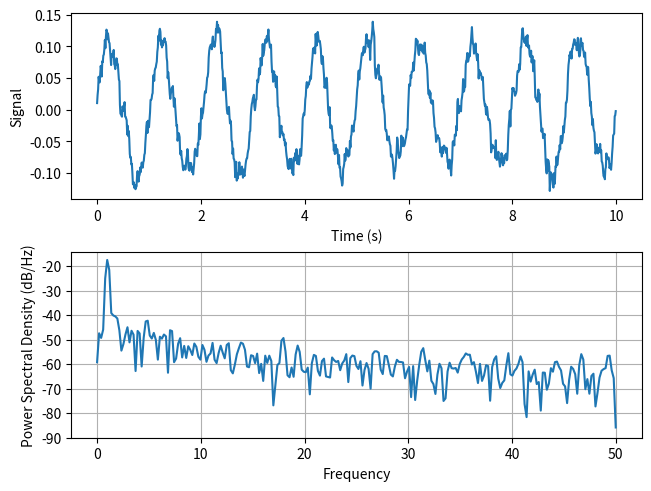
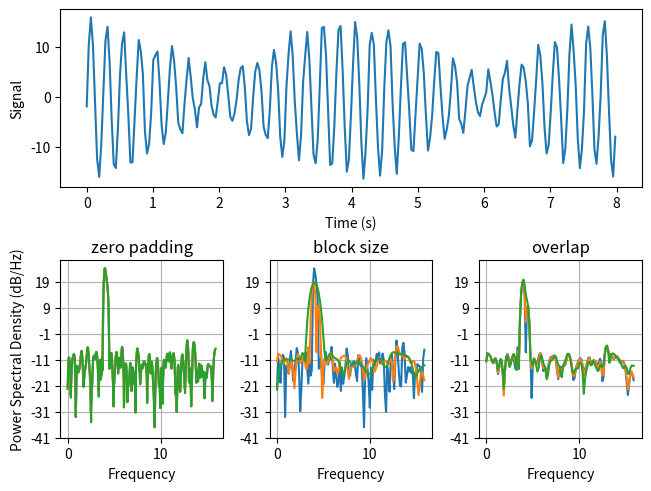
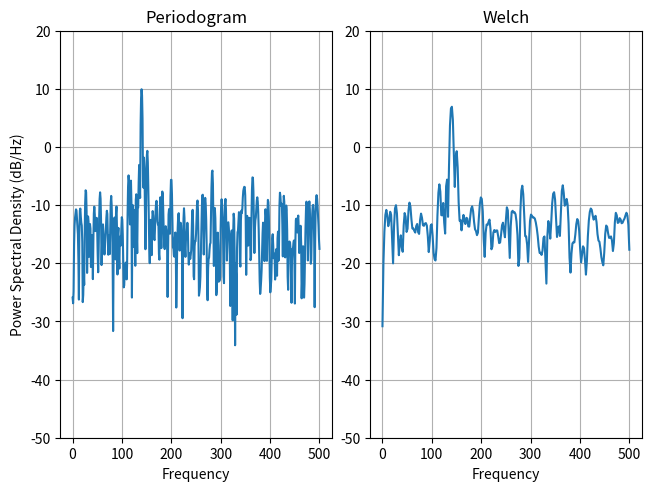
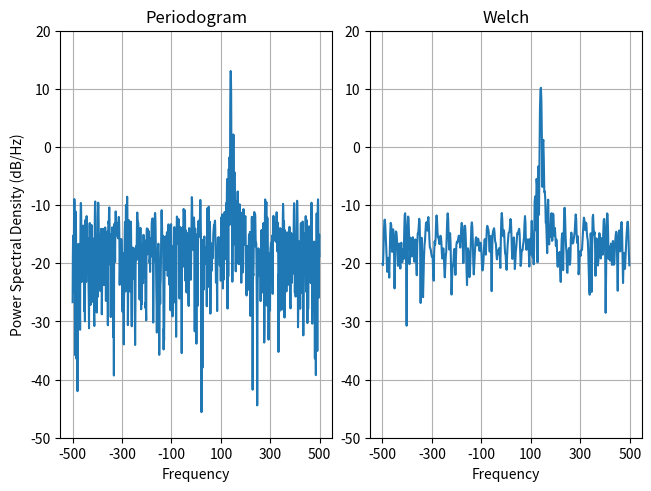

Generate these figures, in order, with matplotlib:
import matplotlib.pyplot as plt
import numpy as np

import matplotlib.mlab as mlab

# Fixing random state for reproducibility
np.random.seed(19680801)

dt = 0.01
t = np.arange(0, 10, dt)
nse = np.random.randn(len(t))
r = np.exp(-t / 0.05)

cnse = np.convolve(nse, r) * dt
cnse = cnse[:len(t)]
s = 0.1 * np.sin(2 * np.pi * t) + cnse

fig, (ax0, ax1) = plt.subplots(2, 1, layout='constrained')
ax0.plot(t, s)
ax0.set_xlabel('Time (s)')
ax0.set_ylabel('Signal')
ax1.psd(s, NFFT=512, Fs=1 / dt)

plt.show()

dt = np.pi / 100.
fs = 1. / dt
t = np.arange(0, 8, dt)
y = 10. * np.sin(2 * np.pi * 4 * t) + 5. * np.sin(2 * np.pi * 4.25 * t)
y = y + np.random.randn(*t.shape)

# Plot the raw time series
fig, axs = plt.subplot_mosaic([
    ['signal', 'signal', 'signal'],
    ['zero padding', 'block size', 'overlap'],
], layout='constrained')

axs['signal'].plot(t, y)
axs['signal'].set_xlabel('Time (s)')
axs['signal'].set_ylabel('Signal')

# Plot the PSD with different amounts of zero padding. This uses the entire
# time series at once
axs['zero padding'].psd(y, NFFT=len(t), pad_to=len(t), Fs=fs)
axs['zero padding'].psd(y, NFFT=len(t), pad_to=len(t) * 2, Fs=fs)
axs['zero padding'].psd(y, NFFT=len(t), pad_to=len(t) * 4, Fs=fs)

# Plot the PSD with different block sizes, Zero pad to the length of the
# original data sequence.
axs['block size'].psd(y, NFFT=len(t), pad_to=len(t), Fs=fs)
axs['block size'].psd(y, NFFT=len(t) // 2, pad_to=len(t), Fs=fs)
axs['block size'].psd(y, NFFT=len(t) // 4, pad_to=len(t), Fs=fs)
axs['block size'].set_ylabel('')

# Plot the PSD with different amounts of overlap between blocks
axs['overlap'].psd(y, NFFT=len(t) // 2, pad_to=len(t), noverlap=0, Fs=fs)
axs['overlap'].psd(y, NFFT=len(t) // 2, pad_to=len(t),
                   noverlap=int(0.025 * len(t)), Fs=fs)
axs['overlap'].psd(y, NFFT=len(t) // 2, pad_to=len(t),
                   noverlap=int(0.1 * len(t)), Fs=fs)
axs['overlap'].set_ylabel('')
axs['overlap'].set_title('overlap')

for title, ax in axs.items():
    if title == 'signal':
        continue

    ax.set_title(title)
    ax.sharex(axs['zero padding'])
    ax.sharey(axs['zero padding'])

plt.show()

fs = 1000
t = np.linspace(0, 0.3, 301)
A = np.array([2, 8]).reshape(-1, 1)
f = np.array([150, 140]).reshape(-1, 1)
xn = (A * np.sin(2 * np.pi * f * t)).sum(axis=0)
xn += 5 * np.random.randn(*t.shape)

fig, (ax0, ax1) = plt.subplots(ncols=2, layout='constrained')

yticks = np.arange(-50, 30, 10)
yrange = (yticks[0], yticks[-1])
xticks = np.arange(0, 550, 100)

ax0.psd(xn, NFFT=301, Fs=fs, window=mlab.window_none, pad_to=1024,
        scale_by_freq=True)
ax0.set_title('Periodogram')
ax0.set_yticks(yticks)
ax0.set_xticks(xticks)
ax0.grid(True)
ax0.set_ylim(yrange)

ax1.psd(xn, NFFT=150, Fs=fs, window=mlab.window_none, pad_to=512, noverlap=75,
        scale_by_freq=True)
ax1.set_title('Welch')
ax1.set_xticks(xticks)
ax1.set_yticks(yticks)
ax1.set_ylabel('')  # overwrite the y-label added by `psd`
ax1.grid(True)
ax1.set_ylim(yrange)

plt.show()

prng = np.random.RandomState(19680801)  # to ensure reproducibility

fs = 1000
t = np.linspace(0, 0.3, 301)
A = np.array([2, 8]).reshape(-1, 1)
f = np.array([150, 140]).reshape(-1, 1)
xn = (A * np.exp(2j * np.pi * f * t)).sum(axis=0) + 5 * prng.randn(*t.shape)

fig, (ax0, ax1) = plt.subplots(ncols=2, layout='constrained')

yticks = np.arange(-50, 30, 10)
yrange = (yticks[0], yticks[-1])
xticks = np.arange(-500, 550, 200)

ax0.psd(xn, NFFT=301, Fs=fs, window=mlab.window_none, pad_to=1024,
        scale_by_freq=True)
ax0.set_title('Periodogram')
ax0.set_yticks(yticks)
ax0.set_xticks(xticks)
ax0.grid(True)
ax0.set_ylim(yrange)

ax1.psd(xn, NFFT=150, Fs=fs, window=mlab.window_none, pad_to=512, noverlap=75,
        scale_by_freq=True)
ax1.set_title('Welch')
ax1.set_xticks(xticks)
ax1.set_yticks(yticks)
ax1.set_ylabel('')  # overwrite the y-label added by `psd`
ax1.grid(True)
ax1.set_ylim(yrange)

plt.show()